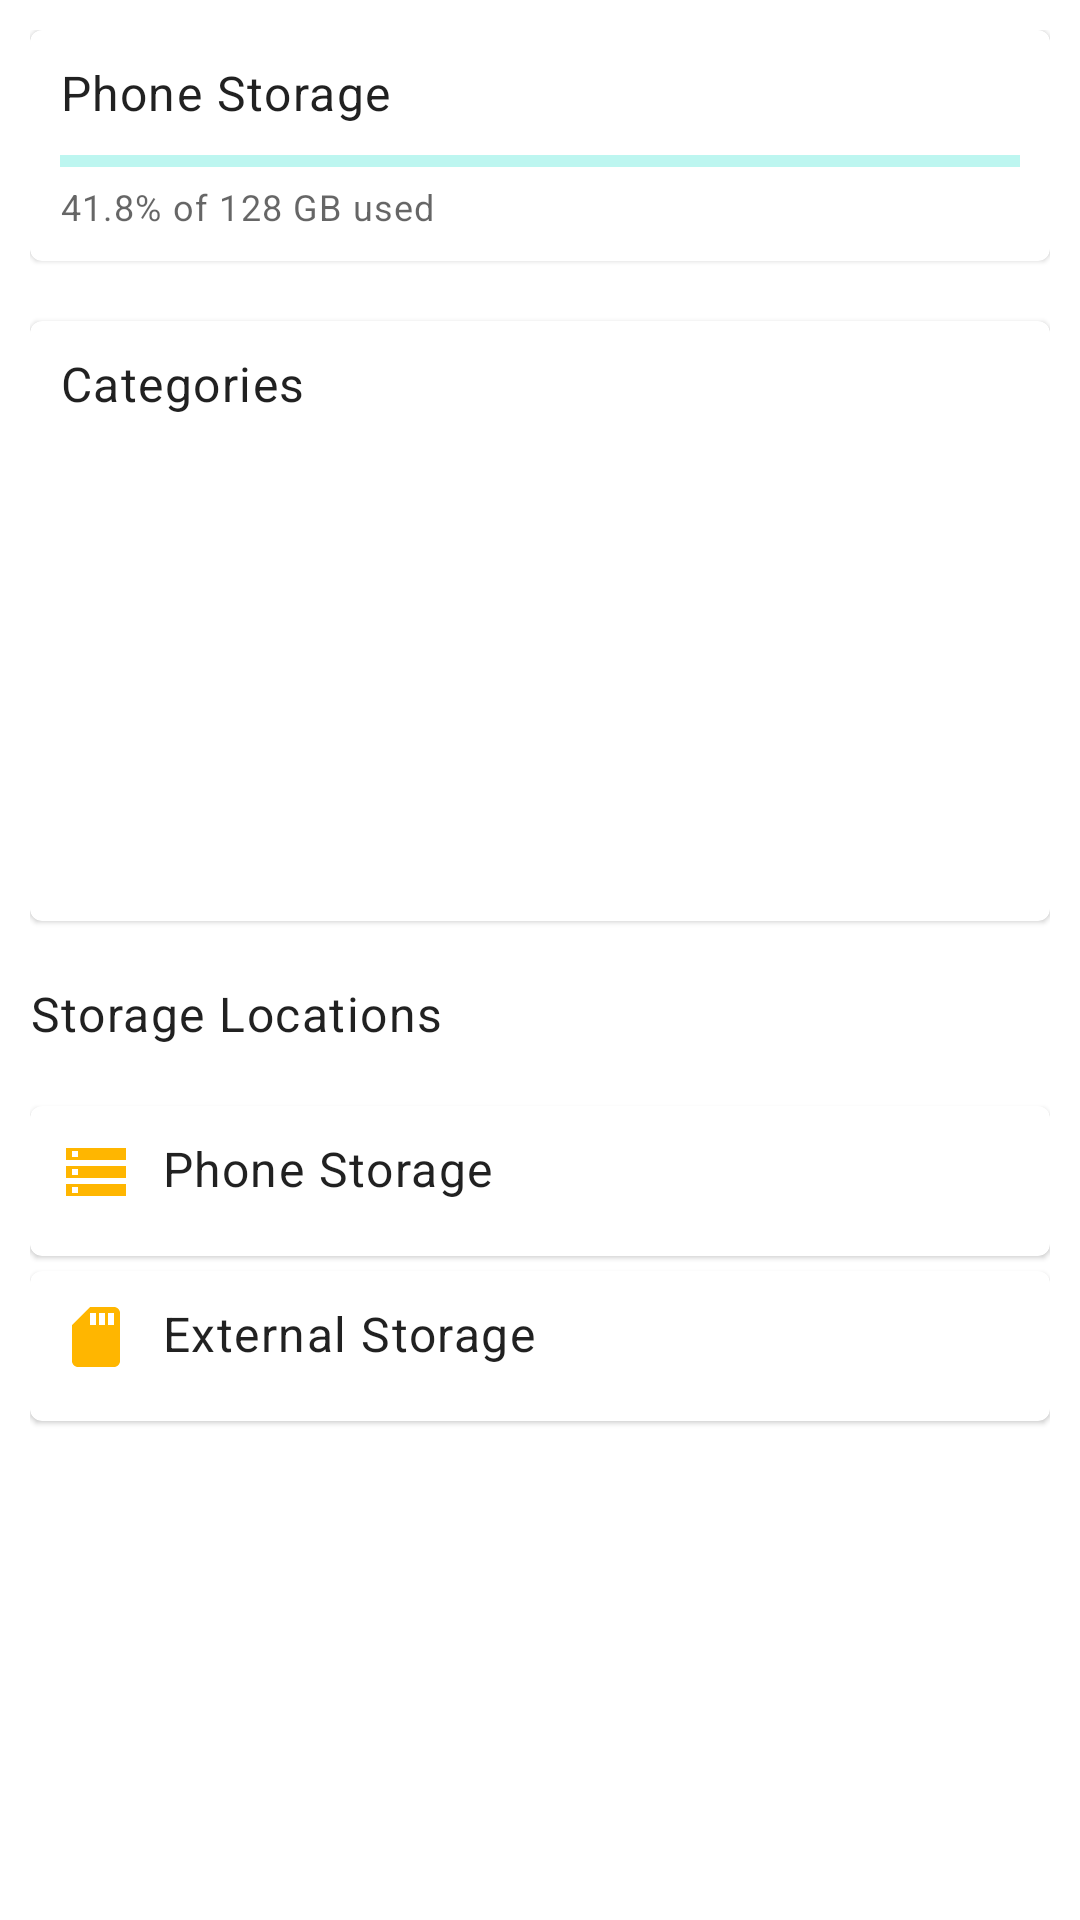

Layout XML and referenced resources for this Android screen:
<!-- AndroidManifest.xml: application theme Theme.OmegaFileManager -->
<!-- res/layout/fragment_home.xml -->
<?xml version="1.0" encoding="utf-8"?>
<androidx.core.widget.NestedScrollView xmlns:android="http://schemas.android.com/apk/res/android"
    xmlns:app="http://schemas.android.com/apk/res-auto"
    xmlns:tools="http://schemas.android.com/tools"
    android:layout_width="match_parent"
    android:layout_height="match_parent"
    tools:context=".ui.fragments.home.HomeFragment">
    <LinearLayout
        android:padding="10dp"
        android:orientation="vertical"
        android:layout_width="match_parent"
        android:layout_height="wrap_content">

        <com.google.android.material.card.MaterialCardView
            android:layout_width="match_parent"
            android:layout_height="wrap_content"
            android:layout_marginBottom="20dp">
            <LinearLayout
                android:layout_margin="10dp"
                android:orientation="vertical"
                android:layout_width="match_parent"
                android:layout_height="match_parent">
                <TextView
                    android:layout_width="wrap_content"
                    android:layout_height="wrap_content"
                    android:text="Phone Storage"
                    android:textAppearance="@style/TextAppearance.MaterialComponents.Body1"/>
                <com.google.android.material.progressindicator.LinearProgressIndicator
                    android:layout_marginTop="10dp"
                    android:layout_width="match_parent"
                    android:layout_height="wrap_content"
                    android:progress="70"
                    app:indicatorColor="?attr/colorAccent"/>
                <TextView
                    android:layout_marginTop="5dp"
                    android:layout_width="wrap_content"
                    android:layout_height="wrap_content"
                    android:text="41.8% of 128 GB used"
                    android:textAppearance="@style/TextAppearance.MaterialComponents.Caption"/>
            </LinearLayout>

        </com.google.android.material.card.MaterialCardView>
        <com.google.android.material.card.MaterialCardView
            android:layout_width="match_parent"
            android:layout_height="wrap_content"
            android:minHeight="200dp">
            <LinearLayout
                android:layout_margin="10dp"
                android:orientation="vertical"
                android:layout_width="match_parent"
                android:layout_height="match_parent">
                <TextView
                    android:layout_width="wrap_content"
                    android:layout_height="wrap_content"
                    android:text="Categories"
                    android:textAppearance="@style/TextAppearance.MaterialComponents.Body1"/>

            </LinearLayout>
        </com.google.android.material.card.MaterialCardView>
        <TextView
            android:layout_width="wrap_content"
            android:layout_height="wrap_content"
            android:text="Storage Locations"
            android:textAppearance="@style/TextAppearance.MaterialComponents.Body1"
            android:layout_marginTop="20dp"
            android:layout_marginBottom="20dp"/>
        <com.google.android.material.card.MaterialCardView
            android:layout_width="match_parent"
            android:layout_height="wrap_content"
            app:cardBackgroundColor="?attr/colorSurface"
            android:minHeight="50dp"
            android:layout_marginBottom="5dp">
            <RelativeLayout
                android:layout_margin="10dp"
                android:orientation="vertical"
                android:layout_width="match_parent"
                android:layout_height="match_parent">
                <TextView
                    android:layout_width="wrap_content"
                    android:layout_height="wrap_content"
                    android:text="Phone Storage"
                    android:layout_centerVertical="true"
                    android:layout_alignParentLeft="true"
                    android:textAppearance="@style/TextAppearance.MaterialComponents.Body1"
                    android:drawableLeft="@drawable/ic_phone_storage"
                    android:drawablePadding="10dp"/>
                <ImageView
                    android:layout_centerVertical="true"
                    android:layout_width="wrap_content"
                    android:layout_height="wrap_content"
                    android:src="@drawable/ic_arrow_forward"
                    style="@style/Theme.OmegaFileManager.Icon"
                    android:layout_alignParentRight="true"/>
            </RelativeLayout>
        </com.google.android.material.card.MaterialCardView>
        <com.google.android.material.card.MaterialCardView
            android:layout_width="match_parent"
            android:layout_height="wrap_content"
            app:cardBackgroundColor="?attr/colorSurface"
            android:minHeight="50dp"
            android:layout_marginBottom="5dp">
            <RelativeLayout
                android:layout_margin="10dp"
                android:orientation="vertical"
                android:layout_width="match_parent"
                android:layout_height="match_parent">
                <TextView
                    android:layout_width="wrap_content"
                    android:layout_height="wrap_content"
                    android:text="External Storage"
                    android:layout_centerVertical="true"
                    android:layout_alignParentLeft="true"
                    android:textAppearance="@style/TextAppearance.MaterialComponents.Body1"
                    android:drawableLeft="@drawable/ic_sd_card"
                    android:drawablePadding="10dp"/>
                <ImageView
                    android:layout_centerVertical="true"
                    android:layout_width="wrap_content"
                    android:layout_height="wrap_content"
                    style="@style/Theme.OmegaFileManager.Icon"
                    android:src="@drawable/ic_arrow_forward"
                    android:layout_alignParentRight="true"/>

            </RelativeLayout>
        </com.google.android.material.card.MaterialCardView>




    </LinearLayout>
</androidx.core.widget.NestedScrollView>
<!-- resources referenced by this layout -->
<resources>
  <!-- drawable ic_phone_storage (drawable) -->
  <vector android:height="24dp" android:tint="#FFB600"
      android:viewportHeight="24" android:viewportWidth="24"
      android:width="24dp" xmlns:android="http://schemas.android.com/apk/res/android">
      <path android:fillColor="@android:color/white" android:pathData="M2,20h20v-4L2,16v4zM4,17h2v2L4,19v-2zM2,4v4h20L22,4L2,4zM6,7L4,7L4,5h2v2zM2,14h20v-4L2,10v4zM4,11h2v2L4,13v-2z"/>
  </vector>
  <!-- drawable ic_sd_card (drawable) -->
  <vector android:height="24dp" android:tint="#FFB600"
      android:viewportHeight="24" android:viewportWidth="24"
      android:width="24dp" xmlns:android="http://schemas.android.com/apk/res/android">
      <path android:fillColor="@android:color/white" android:pathData="M18,2h-8L4.02,8 4,20c0,1.1 0.9,2 2,2h12c1.1,0 2,-0.9 2,-2L20,4c0,-1.1 -0.9,-2 -2,-2zM12,8h-2L10,4h2v4zM15,8h-2L13,4h2v4zM18,8h-2L16,4h2v4z"/>
  </vector>
  <style name="Theme.OmegaFileManager.Icon" parent="Theme.MaterialComponents.DayNight">
          <item name="android:tint">?attr/colorOnSurface</item>
      </style>
  <style name="Theme.OmegaFileManager" parent="Theme.MaterialComponents.DayNight.DarkActionBar">
          
          <item name="colorPrimary">@color/purple_700</item>
          <item name="colorPrimaryVariant">@color/purple_700</item>
          <item name="colorOnPrimary">@color/white</item>
  
          
          <item name="colorSecondary">@color/teal_200</item>
          <item name="colorSecondaryVariant">@color/teal_700</item>
          <item name="colorOnSecondary">@color/white</item>
          
          <item name="android:statusBarColor" tools:targetApi="l">?attr/colorPrimaryVariant</item>
          
      </style>
  <!-- not gathered from this repository: default colours our renderer supplied (Android Studio template values) -->
  <color name="purple_700">#FF3700B3</color>
  <color name="teal_200">#FF03DAC5</color>
  <color name="teal_700">#FF018786</color>
  <color name="white">#FFFFFFFF</color>
</resources>
